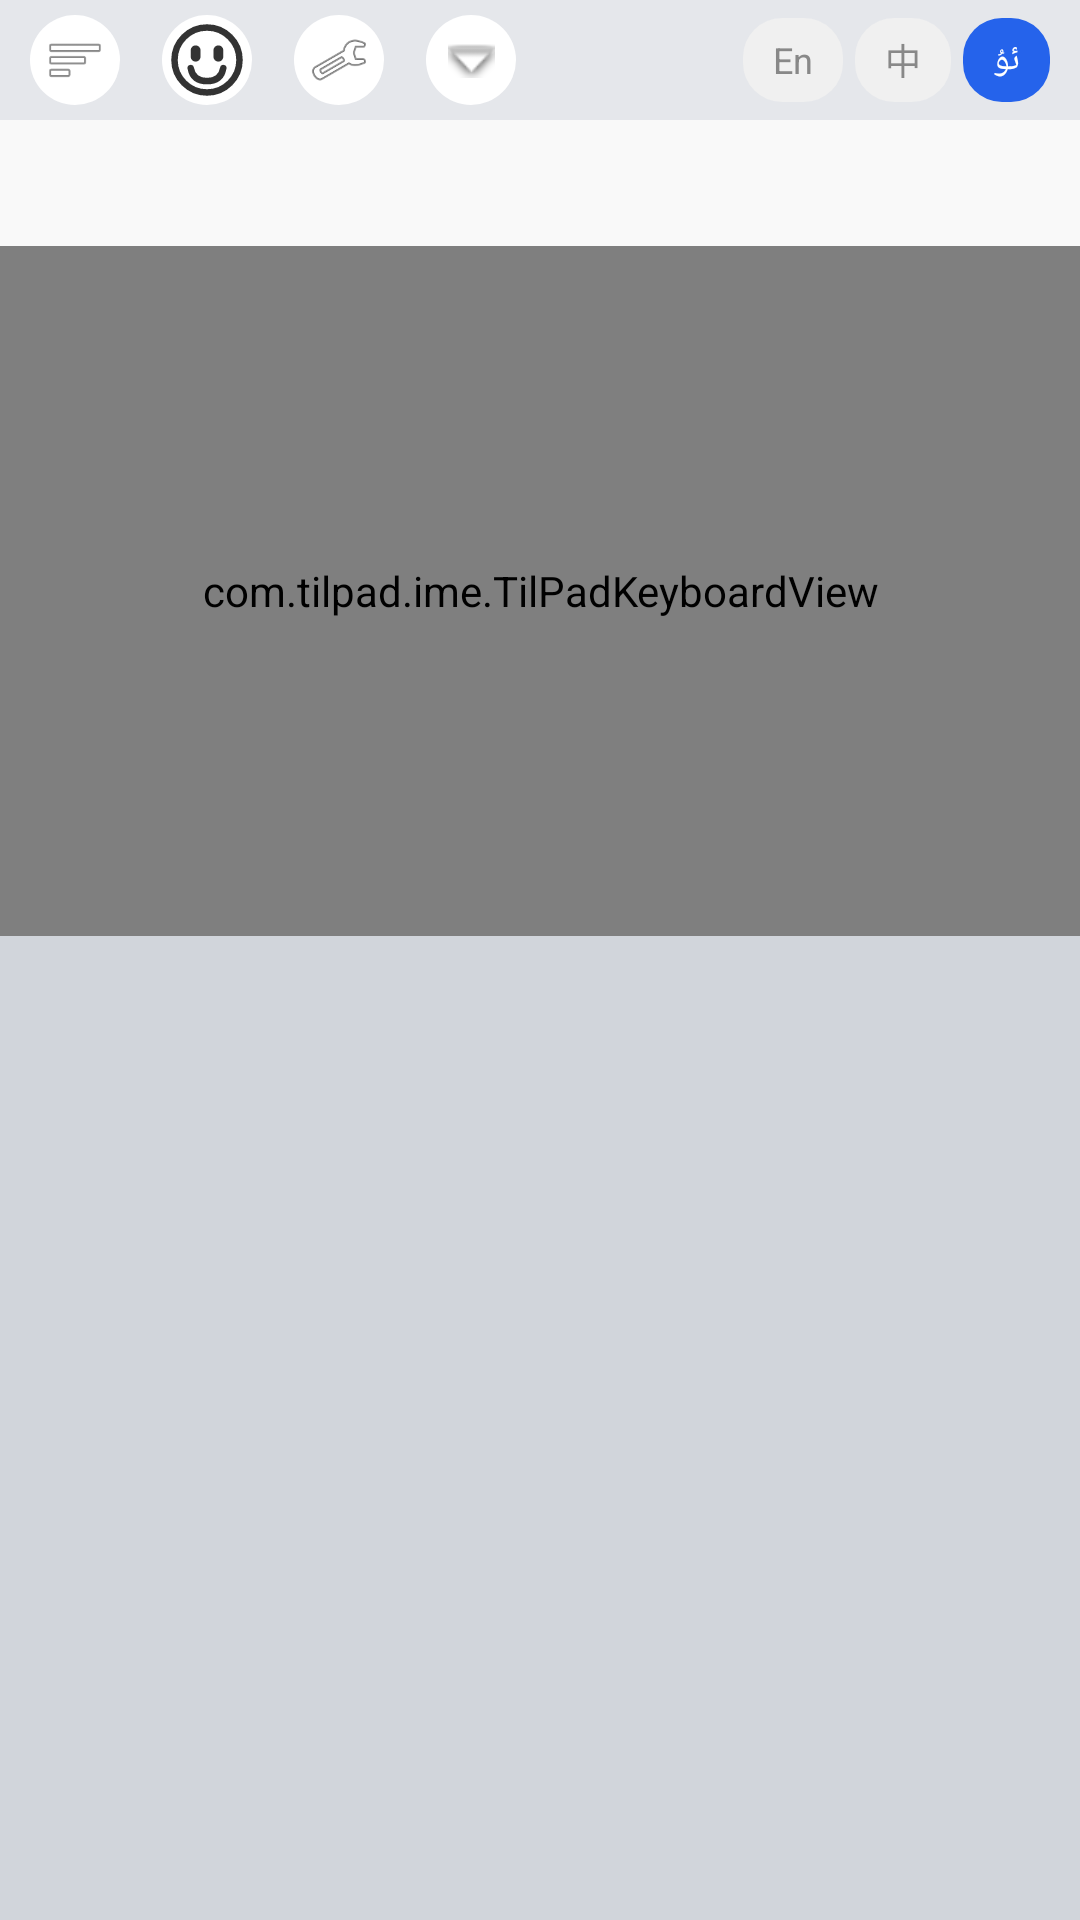

The Android layout XML behind this screen, and the referenced resources:
<!-- AndroidManifest.xml: application theme TilPadTheme -->
<!-- res/layout/input_view_tilpad.xml -->
<?xml version="1.0" encoding="utf-8"?>
<LinearLayout xmlns:android="http://schemas.android.com/apk/res/android"
    android:layout_width="match_parent"
    android:layout_height="wrap_content"
    android:orientation="vertical"
    android:background="#d1d5db"
    android:layout_alignParentBottom="true">

    
    <LinearLayout
        android:layout_width="match_parent"
        android:layout_height="40dp"
        android:orientation="horizontal"
        android:background="#e5e7eb"
        android:gravity="center_vertical"
        android:paddingStart="10dp"
        android:paddingEnd="10dp">

        
        <ImageView
            android:id="@+id/btn_layout"
            android:layout_width="30dp"
            android:layout_height="30dp"
            android:src="@android:drawable/ic_menu_sort_by_size"
            android:scaleType="centerInside"
            android:padding="5dp"
            android:clickable="true"
            android:background="@drawable/bdf_tool_btn"
            android:contentDescription="Layout" />

        
        <ImageView
            android:id="@+id/btn_emoji"
            android:layout_width="30dp"
            android:layout_height="30dp"
            android:src="@drawable/ic_smiley_face"
            android:scaleType="centerInside"
            android:padding="2dp"
            android:clickable="true"
            android:background="@drawable/bdf_tool_btn"
            android:layout_marginStart="14dp"
            android:contentDescription="Emoji" />

        
        <ImageView
            android:id="@+id/btn_settings_gear"
            android:layout_width="30dp"
            android:layout_height="30dp"
            android:src="@android:drawable/ic_menu_preferences"
            android:scaleType="centerInside"
            android:padding="5dp"
            android:clickable="true"
            android:background="@drawable/bdf_tool_btn"
            android:layout_marginStart="14dp"
            android:contentDescription="QuickToolbar" />

        
        <ImageView
            android:id="@+id/btn_collapse"
            android:layout_width="30dp"
            android:layout_height="30dp"
            android:src="@android:drawable/arrow_down_float"
            android:scaleType="centerInside"
            android:padding="4dp"
            android:clickable="true"
            android:background="@drawable/bdf_tool_btn"
            android:layout_marginStart="14dp"
            android:contentDescription="Collapse" />

        
        <View
            android:layout_width="0dp"
            android:layout_height="1dp"
            android:layout_weight="1" />

        
        <TextView
            android:id="@+id/btn_lang_english"
            android:layout_width="wrap_content"
            android:layout_height="28dp"
            android:text="En"
            android:textSize="12sp"
            android:gravity="center"
            android:paddingStart="10dp"
            android:paddingEnd="10dp"
            android:textColor="#888888"
            android:background="@drawable/lang_btn_inactive"
            android:layout_marginEnd="4dp"
            android:clickable="true" />

        <TextView
            android:id="@+id/btn_lang_chinese"
            android:layout_width="wrap_content"
            android:layout_height="28dp"
            android:text="中"
            android:textSize="12sp"
            android:gravity="center"
            android:paddingStart="10dp"
            android:paddingEnd="10dp"
            android:textColor="#888888"
            android:background="@drawable/lang_btn_inactive"
            android:layout_marginEnd="4dp"
            android:clickable="true" />

        <TextView
            android:id="@+id/btn_lang_uyghur"
            android:layout_width="wrap_content"
            android:layout_height="28dp"
            android:text="ئۇ"
            android:textSize="12sp"
            android:gravity="center"
            android:paddingStart="10dp"
            android:paddingEnd="10dp"
            android:textColor="#FFFFFF"
            android:background="@drawable/lang_btn_active"
            android:clickable="true" />

    </LinearLayout>

    
    <LinearLayout
        android:id="@+id/clipboard_bar"
        android:layout_width="match_parent"
        android:layout_height="36dp"
        android:orientation="horizontal"
        android:gravity="center_vertical"
        android:background="#FFFFFF"
        android:paddingStart="12dp"
        android:paddingEnd="8dp"
        android:visibility="gone">

        <TextView
            android:layout_width="wrap_content"
            android:layout_height="wrap_content"
            android:text="📋"
            android:textSize="14sp" />

        <TextView
            android:id="@+id/clipboard_preview"
            android:layout_width="0dp"
            android:layout_height="match_parent"
            android:layout_weight="1"
            android:textSize="14sp"
            android:textColor="#666666"
            android:singleLine="true"
            android:ellipsize="end"
            android:layout_marginStart="8dp"
            android:gravity="center_vertical" />

        <TextView
            android:id="@+id/btn_paste"
            android:layout_width="wrap_content"
            android:layout_height="28dp"
            android:text="粘贴"
            android:textSize="13sp"
            android:textColor="#2a7aff"
            android:textStyle="bold"
            android:gravity="center"
            android:paddingStart="14dp"
            android:paddingEnd="14dp"
            android:background="@drawable/bdf_tool_btn"
            android:clickable="true" />

        <TextView
            android:id="@+id/btn_clipboard_close"
            android:layout_width="28dp"
            android:layout_height="28dp"
            android:text="×"
            android:textSize="18sp"
            android:textColor="#999999"
            android:gravity="center"
            android:clickable="true"
            android:layout_marginStart="4dp" />

    </LinearLayout>

    
    <LinearLayout
        android:layout_width="match_parent"
        android:layout_height="wrap_content"
        android:orientation="vertical"
        android:background="#f9f9f9">

        
        <TextView
            android:id="@+id/pinyin_label"
            android:layout_width="match_parent"
            android:layout_height="20dp"
            android:textSize="14sp"
            android:textColor="#2a7aff"
            android:textStyle="bold"
            android:gravity="center_vertical"
            android:paddingStart="10dp"
            android:paddingEnd="10dp"
            android:visibility="gone" />

        
        <LinearLayout
            android:layout_width="match_parent"
            android:layout_height="42dp"
            android:orientation="horizontal"
            android:gravity="center_vertical">

            <HorizontalScrollView
                android:id="@+id/candidate_scroll"
                android:layout_width="0dp"
                android:layout_height="match_parent"
                android:layout_weight="1"
                android:scrollbars="none"
                android:fillViewport="false"
                android:visibility="gone">

                <LinearLayout
                    android:id="@+id/candidate_container"
                    android:layout_width="wrap_content"
                    android:layout_height="match_parent"
                    android:orientation="horizontal"
                    android:gravity="center_vertical"
                    android:paddingStart="10dp"
                    android:paddingEnd="10dp" />

            </HorizontalScrollView>

            
            <TextView
                android:id="@+id/btn_candidate_close"
                android:layout_width="30dp"
                android:layout_height="30dp"
                android:text="×"
                android:textSize="22sp"
                android:textColor="#999999"
                android:gravity="center"
                android:clickable="true"
                android:layout_marginStart="4dp"
                android:layout_marginEnd="4dp"
                android:visibility="gone" />

        </LinearLayout>

    </LinearLayout>

    
    <com.tilpad.ime.TilPadKeyboardView
        android:id="@+id/tilpad_keyboard"
        android:layout_width="match_parent"
        android:layout_height="230dp"
        android:background="#d1d5db" />

    
    <FrameLayout
        android:id="@+id/panel_container"
        android:layout_width="match_parent"
        android:layout_height="230dp"
        android:background="#FFFFFF"
        android:visibility="gone" />

</LinearLayout>
<!-- resources referenced by this layout -->
<resources>
  <!-- drawable bdf_tool_btn (drawable) -->
  <?xml version="1.0" encoding="utf-8"?>
  <shape xmlns:android="http://schemas.android.com/apk/res/android"
      android:shape="oval">
      <solid android:color="#FFFFFF" />
      <stroke android:width="0dp" android:color="@android:color/transparent" />
  </shape>
  <!-- drawable ic_smiley_face (drawable) -->
  <?xml version="1.0" encoding="utf-8"?>
  <vector xmlns:android="http://schemas.android.com/apk/res/android"
      android:width="28dp"
      android:height="28dp"
      android:viewportWidth="24"
      android:viewportHeight="24">
  
      
      <path
          android:strokeColor="#333333"
          android:strokeWidth="2"
          android:fillColor="#00000000"
          android:pathData="M12,2C6.48,2 2,6.48 2,12s4.48,10 10,10 10,-4.48 10,-10S17.52,2 12,2z" />
  
      
      <path
          android:fillColor="#333333"
          android:pathData="M8.5,7.5C7.67,7.5 7,8.17 7,9v2c0,0.83 0.67,1.5 1.5,1.5S10,11.83 10,11V9C10,8.17 9.33,7.5 8.5,7.5z" />
  
      
      <path
          android:fillColor="#333333"
          android:pathData="M15.5,7.5C14.67,7.5 14,8.17 14,9v2c0,0.83 0.67,1.5 1.5,1.5S17,11.83 17,11V9C17,8.17 16.33,7.5 15.5,7.5z" />
  
      
      <path
          android:strokeColor="#333333"
          android:strokeWidth="2"
          android:strokeLineCap="round"
          android:fillColor="#00000000"
          android:pathData="M7,14.5C7.5,17.5 9.5,18.5 12,18.5s4.5,-1 5,-4" />
  
  </vector>
  <!-- drawable lang_btn_active (drawable) -->
  <?xml version="1.0" encoding="utf-8"?>
  <shape xmlns:android="http://schemas.android.com/apk/res/android" android:shape="rectangle">
      <solid android:color="#2563EB" />
      <corners android:radius="13dp" />
  </shape>
  <!-- drawable lang_btn_inactive (drawable) -->
  <?xml version="1.0" encoding="utf-8"?>
  <shape xmlns:android="http://schemas.android.com/apk/res/android" android:shape="rectangle">
      <solid android:color="#F0F0F0" />
      <corners android:radius="13dp" />
  </shape>
  <style name="TilPadTheme" parent="Theme.MaterialComponents.Light.NoActionBar">
          <item name="android:windowNoTitle">true</item>
          <item name="android:statusBarColor">@color/telegram_blue_dark</item>
          <item name="android:windowLightStatusBar">false</item>
          <item name="colorPrimary">@color/telegram_blue</item>
          <item name="colorPrimaryDark">@color/telegram_blue_dark</item>
          <item name="colorAccent">@color/telegram_blue</item>
          <item name="android:windowBackground">@color/bg_main</item>
      </style>
  <color name="telegram_blue_dark">#0088CC</color>
  <color name="telegram_blue">#2AABEE</color>
  <color name="bg_main">#F0F2F5</color>
</resources>
